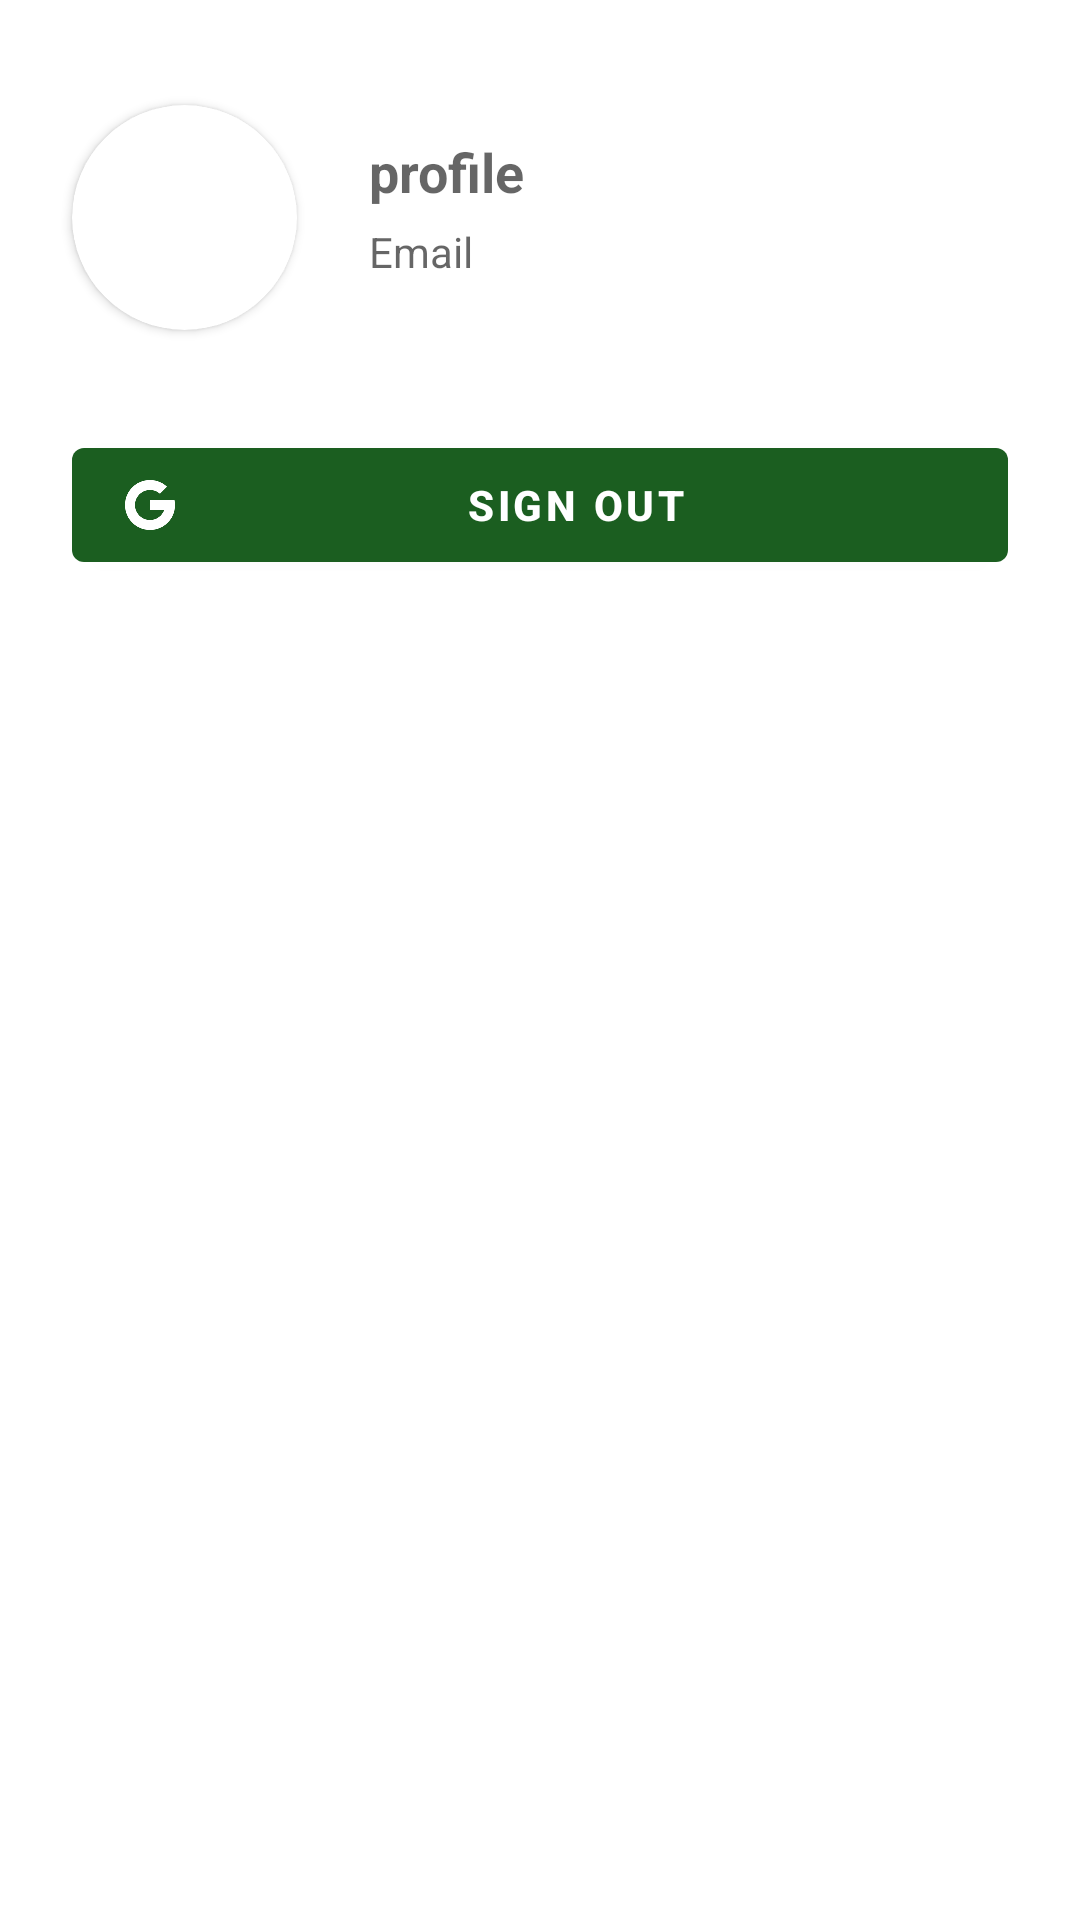

Here is an Android app screen rendered from its layout file. Give the layout XML and the strings, colors and styles it references.
<!-- AndroidManifest.xml: application theme Theme.AdeptStudy -->
<!-- res/layout/fragment_profile.xml -->
<?xml version="1.0" encoding="utf-8"?>
<androidx.constraintlayout.widget.ConstraintLayout xmlns:android="http://schemas.android.com/apk/res/android"
    xmlns:app="http://schemas.android.com/apk/res-auto"
    xmlns:tools="http://schemas.android.com/tools"
    android:layout_width="match_parent"
    android:layout_height="match_parent"
    tools:context=".fragments.Profile">

    

    <androidx.cardview.widget.CardView
        android:id="@+id/cardView"
        android:layout_width="75dp"
        android:layout_height="75dp"
        android:layout_marginStart="24dp"
        android:layout_marginTop="35dp"
        app:cardCornerRadius="360dp"
        app:layout_constraintStart_toStartOf="parent"
        app:layout_constraintTop_toTopOf="parent">

        <ImageView
            android:id="@+id/profileImage"
            android:layout_width="match_parent"
            android:layout_height="match_parent"
            tools:srcCompat="@drawable/googleicon" />
    </androidx.cardview.widget.CardView>

    <TextView
        android:id="@+id/profileName"
        android:layout_width="wrap_content"
        android:layout_height="wrap_content"
        android:layout_marginStart="24dp"
        android:layout_marginTop="45dp"
        android:textStyle="bold"
        android:hint="profile"
        android:textSize="18dp"
        app:layout_constraintStart_toEndOf="@+id/cardView"
        app:layout_constraintTop_toTopOf="parent" />

    <TextView
        android:id="@+id/email"
        android:layout_width="wrap_content"
        android:layout_height="wrap_content"
        android:layout_marginTop="5dp"
        android:hint="Email"
        app:layout_constraintStart_toStartOf="@+id/profileName"
        app:layout_constraintTop_toBottomOf="@+id/profileName" />

    <com.google.android.material.button.MaterialButton
        android:id="@+id/gSignOutBtn"
        android:layout_width="match_parent"
        android:layout_height="50dp"
        android:layout_marginStart="24dp"
        android:layout_marginTop="50dp"
        android:layout_marginEnd="24dp"
        android:text="Sign Out"
        android:textColor="@color/white"
        android:textStyle="bold"
        app:backgroundTint="@color/green"
        app:icon="@drawable/googleicon"
        app:iconGravity="start"
        app:iconPadding="4dp"
        app:iconSize="20dp"
        app:iconTint="@color/white"
        app:layout_constraintEnd_toEndOf="parent"
        app:layout_constraintHorizontal_bias="0.5"
        app:layout_constraintStart_toStartOf="parent"
        app:layout_constraintTop_toBottomOf="@+id/email" />


</androidx.constraintlayout.widget.ConstraintLayout>
<!-- resources referenced by this layout -->
<resources>
  <color name="green">#1B5E20</color>
  <color name="white">#FFFFFFFF</color>
  <!-- drawable googleicon: png bitmap (drawable, 4919 bytes) -->
  <style name="Theme.AdeptStudy" parent="Theme.MaterialComponents.DayNight.DarkActionBar">
          
          <item name="colorPrimary">@color/green</item>
          <item name="colorPrimaryVariant">@color/green_dark</item>
          <item name="colorOnPrimary">@color/white</item>
          
          <item name="colorSecondary">@color/teal_200</item>
          <item name="colorSecondaryVariant">@color/teal_700</item>
          <item name="colorOnSecondary">@color/black</item>
          
          <item name="android:statusBarColor">?attr/colorPrimaryVariant</item>
          
  
          <item name="android:navigationBarColor">@color/green_dark</item>
          <item name="android:textColor">@color/black</item>
          <item name="textInputStyle">@style/Widget.MaterialComponents.TextInputLayout.OutlinedBox</item>
      </style>
  <color name="green_dark">#003300</color>
  <color name="teal_200">#FF03DAC5</color>
  <color name="teal_700">#FF018786</color>
  <color name="black">#000000</color>
</resources>
